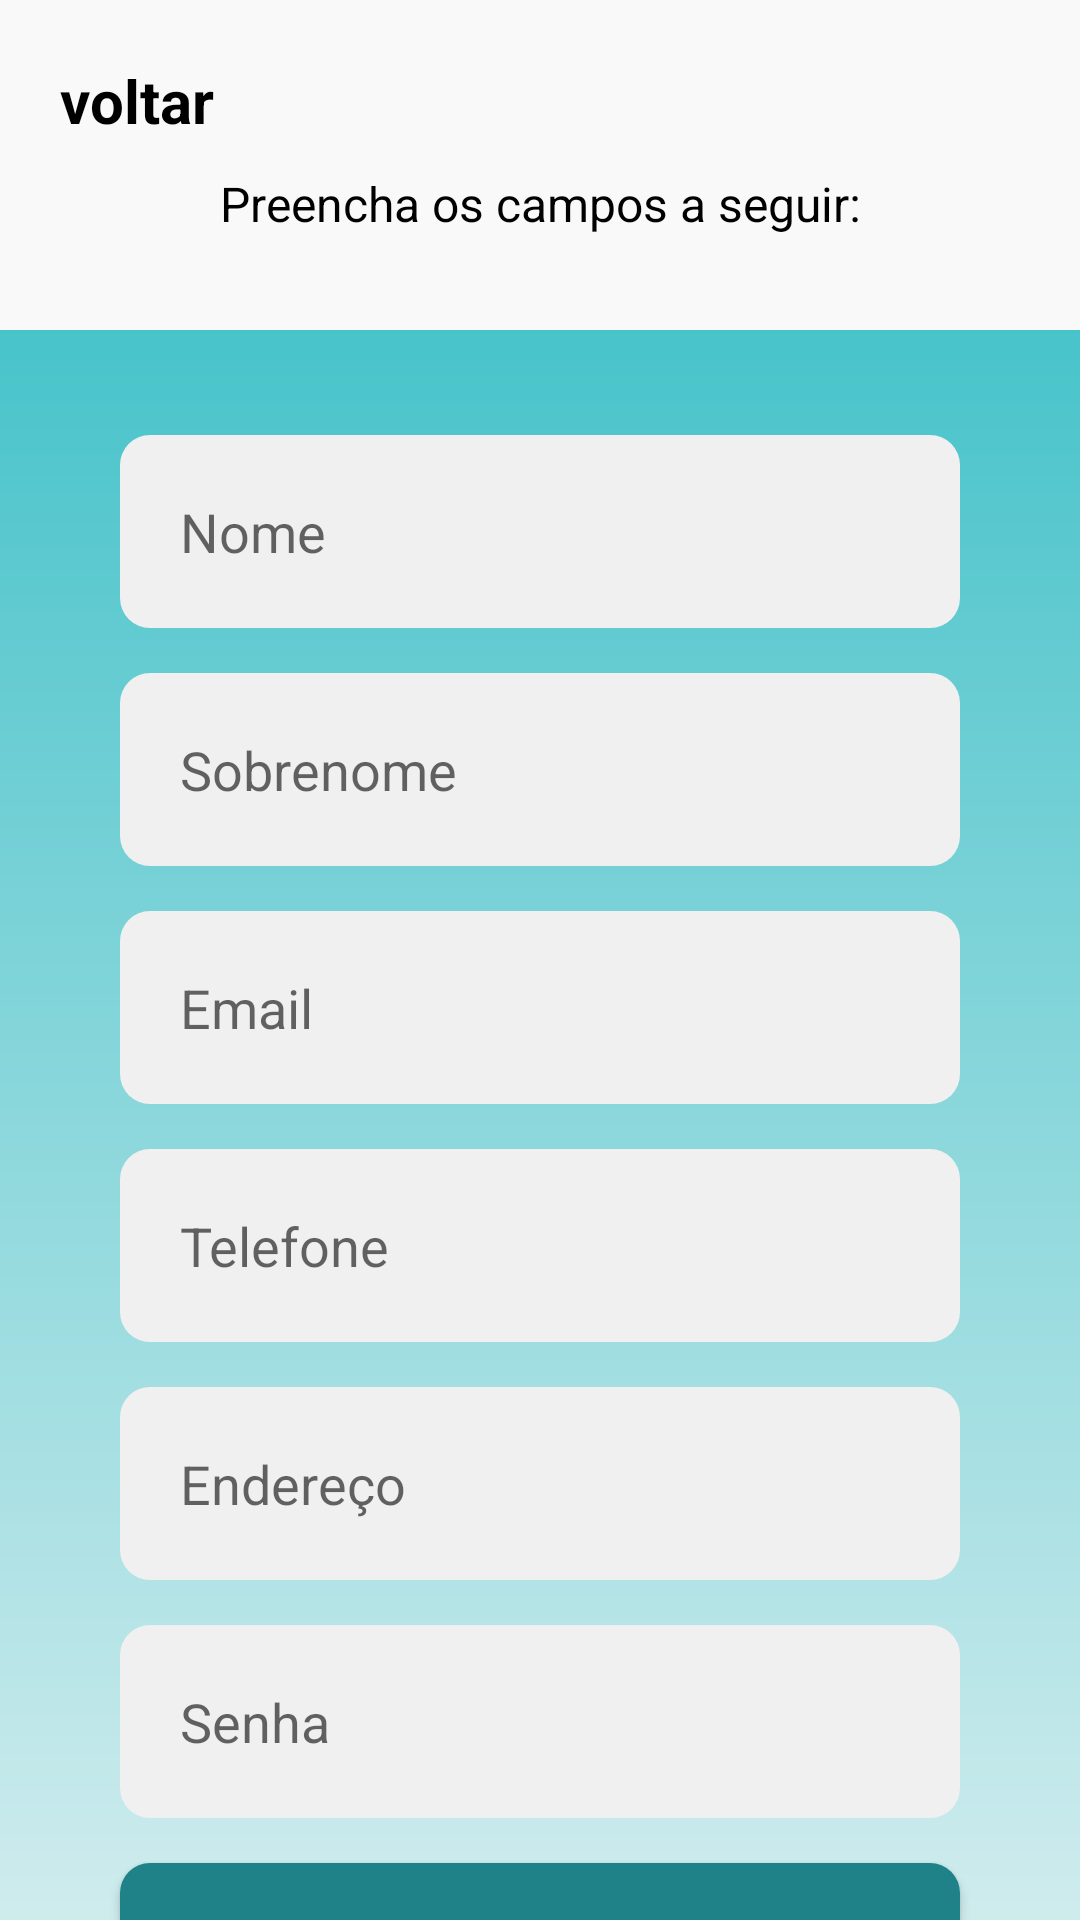

The Android layout XML behind this screen, and the referenced resources:
<!-- AndroidManifest.xml: application theme Theme.ColeiraQR -->
<!-- res/layout/activity_form_cadastro_tutor.xml -->
<?xml version="1.0" encoding="utf-8"?>
<androidx.core.widget.NestedScrollView
    android:layout_width="match_parent"
    android:layout_height="match_parent"
    android:fillViewport="true"
    xmlns:android="http://schemas.android.com/apk/res/android">

<androidx.constraintlayout.widget.ConstraintLayout xmlns:android="http://schemas.android.com/apk/res/android"
    xmlns:app="http://schemas.android.com/apk/res-auto"
    xmlns:tools="http://schemas.android.com/tools"
    android:layout_width="match_parent"
    android:layout_height="match_parent"
    android:background="@drawable/background"
    tools:context=".FormCadastroTutor">

    <View
        android:id="@+id/ContainerCima"
        style="@style/ContainerComponents"
        app:layout_constraintStart_toStartOf="parent"
        app:layout_constraintEnd_toEndOf="parent"
        android:layout_width="wrap_content"
        android:layout_height="110dp"
        android:background="@color/Very_light_gray"
        tools:ignore="MissingConstraints" />

    <TextView
        android:id="@+id/bt_voltar_cadastro"
        android:layout_width="wrap_content"
        android:layout_height="wrap_content"
        android:text="@string/voltar_cadastro"
        android:textSize="20sp"
        android:textColor="@color/black"
        android:textStyle="bold"
        android:layout_marginLeft="20dp"
        android:layout_marginTop="20dp"
        app:layout_constraintStart_toStartOf="parent"
        app:layout_constraintTop_toTopOf="parent"/>

    <TextView
        android:id="@+id/preencha_tutor"
        android:layout_width="wrap_content"
        android:layout_height="wrap_content"
        android:text="@string/preencher_tutor"
        android:textSize="16sp"
        android:textColor="@color/black"
        android:layout_marginTop="10dp"
        app:layout_constraintStart_toStartOf="@id/ContainerCima"
        app:layout_constraintEnd_toEndOf="@id/ContainerCima"
        app:layout_constraintTop_toBottomOf="@id/bt_voltar_cadastro"/>

    <View
        android:id="@+id/ContainerComponents"
        style="@style/ContainerComponents"
        android:layout_height="580dp"
        app:layout_constraintStart_toStartOf="parent"
        app:layout_constraintEnd_toEndOf="parent"
        app:layout_constraintTop_toBottomOf="@id/ContainerCima"/>

    <EditText
        android:id="@+id/edit_nome"
        style="@style/Edit_Text"
        android:hint="Nome"
        android:inputType="textPersonName"
        app:layout_constraintStart_toStartOf="@id/ContainerComponents"
        app:layout_constraintEnd_toEndOf="@id/ContainerComponents"
        app:layout_constraintTop_toTopOf="@id/ContainerComponents"/>

    <EditText
        android:id="@+id/edit_sobrenome"
        style="@style/Edit_Text"
        android:hint="Sobrenome"
        android:inputType="textPersonName"
        app:layout_constraintStart_toStartOf="@id/ContainerComponents"
        app:layout_constraintEnd_toEndOf="@id/ContainerComponents"
        app:layout_constraintTop_toBottomOf="@id/edit_nome"/>

    <EditText
        android:id="@+id/edit_email"
        style="@style/Edit_Text"
        android:hint="Email"
        android:inputType="textEmailAddress"
        app:layout_constraintStart_toStartOf="@id/ContainerComponents"
        app:layout_constraintEnd_toEndOf="@id/ContainerComponents"
        app:layout_constraintTop_toBottomOf="@id/edit_sobrenome"/>

    <EditText
        android:id="@+id/edit_telefone"
        style="@style/Edit_Text"
        android:hint="Telefone"
        android:inputType="phone"
        app:layout_constraintStart_toStartOf="@id/ContainerComponents"
        app:layout_constraintEnd_toEndOf="@id/ContainerComponents"
        app:layout_constraintTop_toBottomOf="@id/edit_email"/>

    <EditText
        android:id="@+id/edit_endereco"
        style="@style/Edit_Text"
        android:hint="Endereço"
        android:inputType="text"
        app:layout_constraintStart_toStartOf="@id/ContainerComponents"
        app:layout_constraintEnd_toEndOf="@id/ContainerComponents"
        app:layout_constraintTop_toBottomOf="@id/edit_telefone"/>


    <EditText
        android:id="@+id/edit_senha"
        style="@style/Edit_Text"
        android:hint="Senha"
        android:inputType="textPassword"
        app:layout_constraintStart_toStartOf="@id/ContainerComponents"
        app:layout_constraintEnd_toEndOf="@id/ContainerComponents"
        app:layout_constraintTop_toBottomOf="@id/edit_endereco"/>

    <androidx.appcompat.widget.AppCompatButton
        android:id="@+id/bt_cadastrartutor"
        style="@style/Button"
        android:text="@string/title_cadastro"
        android:textColor="@color/white"
        app:layout_constraintStart_toStartOf="parent"
        app:layout_constraintEnd_toEndOf="parent"
        app:layout_constraintTop_toBottomOf="@id/edit_senha"/>

</androidx.constraintlayout.widget.ConstraintLayout>
</androidx.core.widget.NestedScrollView>
<!-- resources referenced by this layout -->
<resources>
  <color name="Very_light_gray">#f9f9f9</color>
  <color name="black">#FF000000</color>
  <color name="white">#FFFFFFFF</color>
  <!-- drawable background (drawable) -->
  <?xml version="1.0" encoding="utf-8"?>
  <shape xmlns:android="http://schemas.android.com/apk/res/android">
  
      <gradient
          android:startColor="@color/Light_grayish_cyan"
          android:endColor="@color/Strong_cyan"
          android:angle="90"
          />
  
  </shape>
  <string name="preencher_tutor">Preencha os campos a seguir:</string>
  <string name="title_cadastro">Cadastre-se</string>
  <string name="voltar_cadastro">voltar</string>
  <style name="Button">
          <item name="android:layout_width">match_parent</item>
          <item name="android:layout_height">wrap_content</item>
          <item name="android:layout_marginLeft">40dp</item>
          <item name="android:layout_marginRight">40dp</item>
          <item name="android:layout_marginTop">15dp</item>
          <item name="android:padding">20dp</item>
          <item name="android:background">@drawable/button</item>
          <item name="android:textSize">18sp</item>
          <item name="android:textStyle">bold</item>
      </style>
  <style name="ContainerComponents">
          <item name="android:layout_width">match_parent</item>
          <item name="android:layout_height">380dp</item>
          <item name="android:background">@drawable/container_components</item>
          <item name="android:layout_margin">20dp</item>
      </style>
  <style name="Edit_Text">
          <item name="android:layout_width">match_parent</item>
          <item name="android:layout_height">wrap_content</item>
          <item name="android:background">@drawable/edit_text</item>
          <item name="android:padding">20dp</item>
          <item name="android:layout_marginLeft">40dp</item>
          <item name="android:layout_marginRight">40dp</item>
          <item name="android:layout_marginTop">15dp</item>
      </style>
  <style name="Theme.ColeiraQR" parent="Theme.MaterialComponents.DayNight.DarkActionBar">
          
          <item name="colorPrimary">@color/purple_500</item>
          <item name="colorPrimaryVariant">@color/black</item>
          <item name="colorOnPrimary">@color/white</item>
          
          <item name="colorSecondary">@color/teal_200</item>
          <item name="colorSecondaryVariant">@color/teal_700</item>
          <item name="colorOnSecondary">@color/black</item>
          
          <item name="android:statusBarColor" tools:targetApi="l">?attr/colorPrimaryVariant</item>
          
      </style>
  <color name="Light_grayish_cyan">#e1f1f2</color>
  <color name="Strong_cyan">#2cbbc3</color>
  <!-- drawable button (drawable) -->
  <?xml version="1.0" encoding="utf-8"?>
  <shape xmlns:android="http://schemas.android.com/apk/res/android">
  
      <solid android:color="@color/Dark_cyan"/>
      <corners android:radius="10dp"/>
  
  </shape>
  <!-- drawable edit_text (drawable) -->
  <?xml version="1.0" encoding="utf-8"?>
  <shape xmlns:android="http://schemas.android.com/apk/res/android">
  
      <solid android:color="@color/Very_light_gray2"/>
      <corners android:radius="10dp"/>
  
  </shape>
  <color name="purple_500">#FF6200EE</color>
  <color name="teal_200">#FF03DAC5</color>
  <color name="teal_700">#FF018786</color>
  <color name="Dark_cyan">#1e8288</color>
  <color name="Very_light_gray2">#f0f0f0</color>
</resources>
